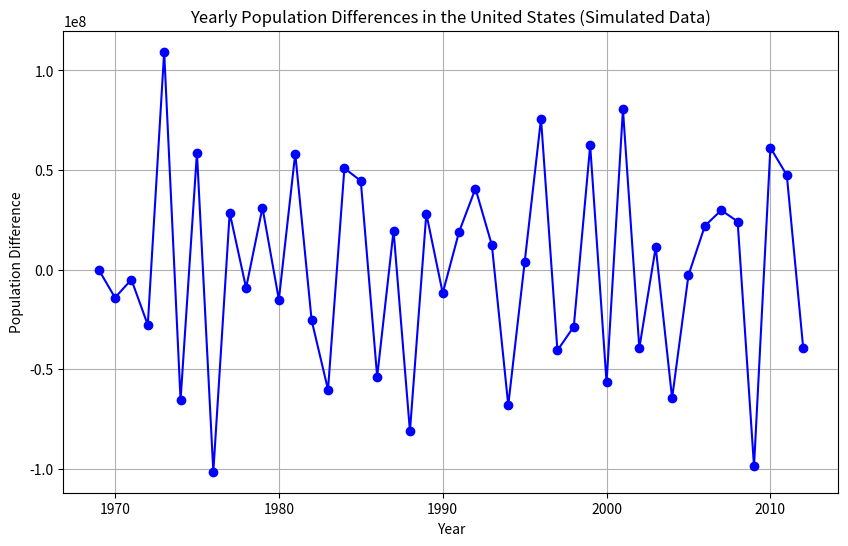

Write the Python code that produced this figure.
'''
you can experiment with numerous interesting data sources freely available on the internet.
the webiste http://www.quandl.com/ is one such source. For this challange, download the following dat as a CVS file from
http://www.quandl.com/WORLDBANK/USA_SP_POP_TOTL/: the total population of the united states at the end 
of each year for the years 1969 to 2012. then calculate the mean, median, variance, and standard deviation of the difference in 
population over the years and create a graph showing these differences. 
'''

import pandas as pd
import numpy as np
import matplotlib.pyplot as plt

# Step 1: Create doomy data of population
years = np.arange(1969, 2013)
population = np.random.randint(200_000_000, 330_000_000, size=len(years))

# Create a dataframe with the data
data = pd.DataFrame({'Year': years, 'Population': population})

# Save the dataframe in a CSV file
data.to_csv('simulated_population_data.csv', index=False)


# Step 2: Calculate the differences between years, adds the 'Population_Difference' column to the data frame
data['Population_Difference'] = data['Population'].diff().fillna(0) # .diff() es un metodo de pandas que calcula la diferencia entre un valor y otro de data['Population']

    #  SEGUIR PRENGUNTADO A CHAT-GPT AQUI


# Calculate statistics of the differences
mean_diff = data['Population_Difference'].mean()
median_diff = data['Population_Difference'].median()
variance_diff = data['Population_Difference'].var()
std_dev_diff = data['Population_Difference'].std()

print(f"Mean of Population Differences: {mean_diff}")
print(f"Median of Population Differences: {median_diff}")
print(f"Variance of Population Differences: {variance_diff}")
print(f"Standard Deviation of Population Differences: {std_dev_diff}")


# Step 3: Crear el grafico de las diferencias de poblacion
plt.figure(figsize=(10, 6))
plt.plot(data['Year'], data['Population_Difference'], marker='o', linestyle='-', color='b')
plt.title('Yearly Population Differences in the United States (Simulated Data)')
plt.xlabel('Year')
plt.ylabel('Population Difference')
plt.grid(True)
plt.show()